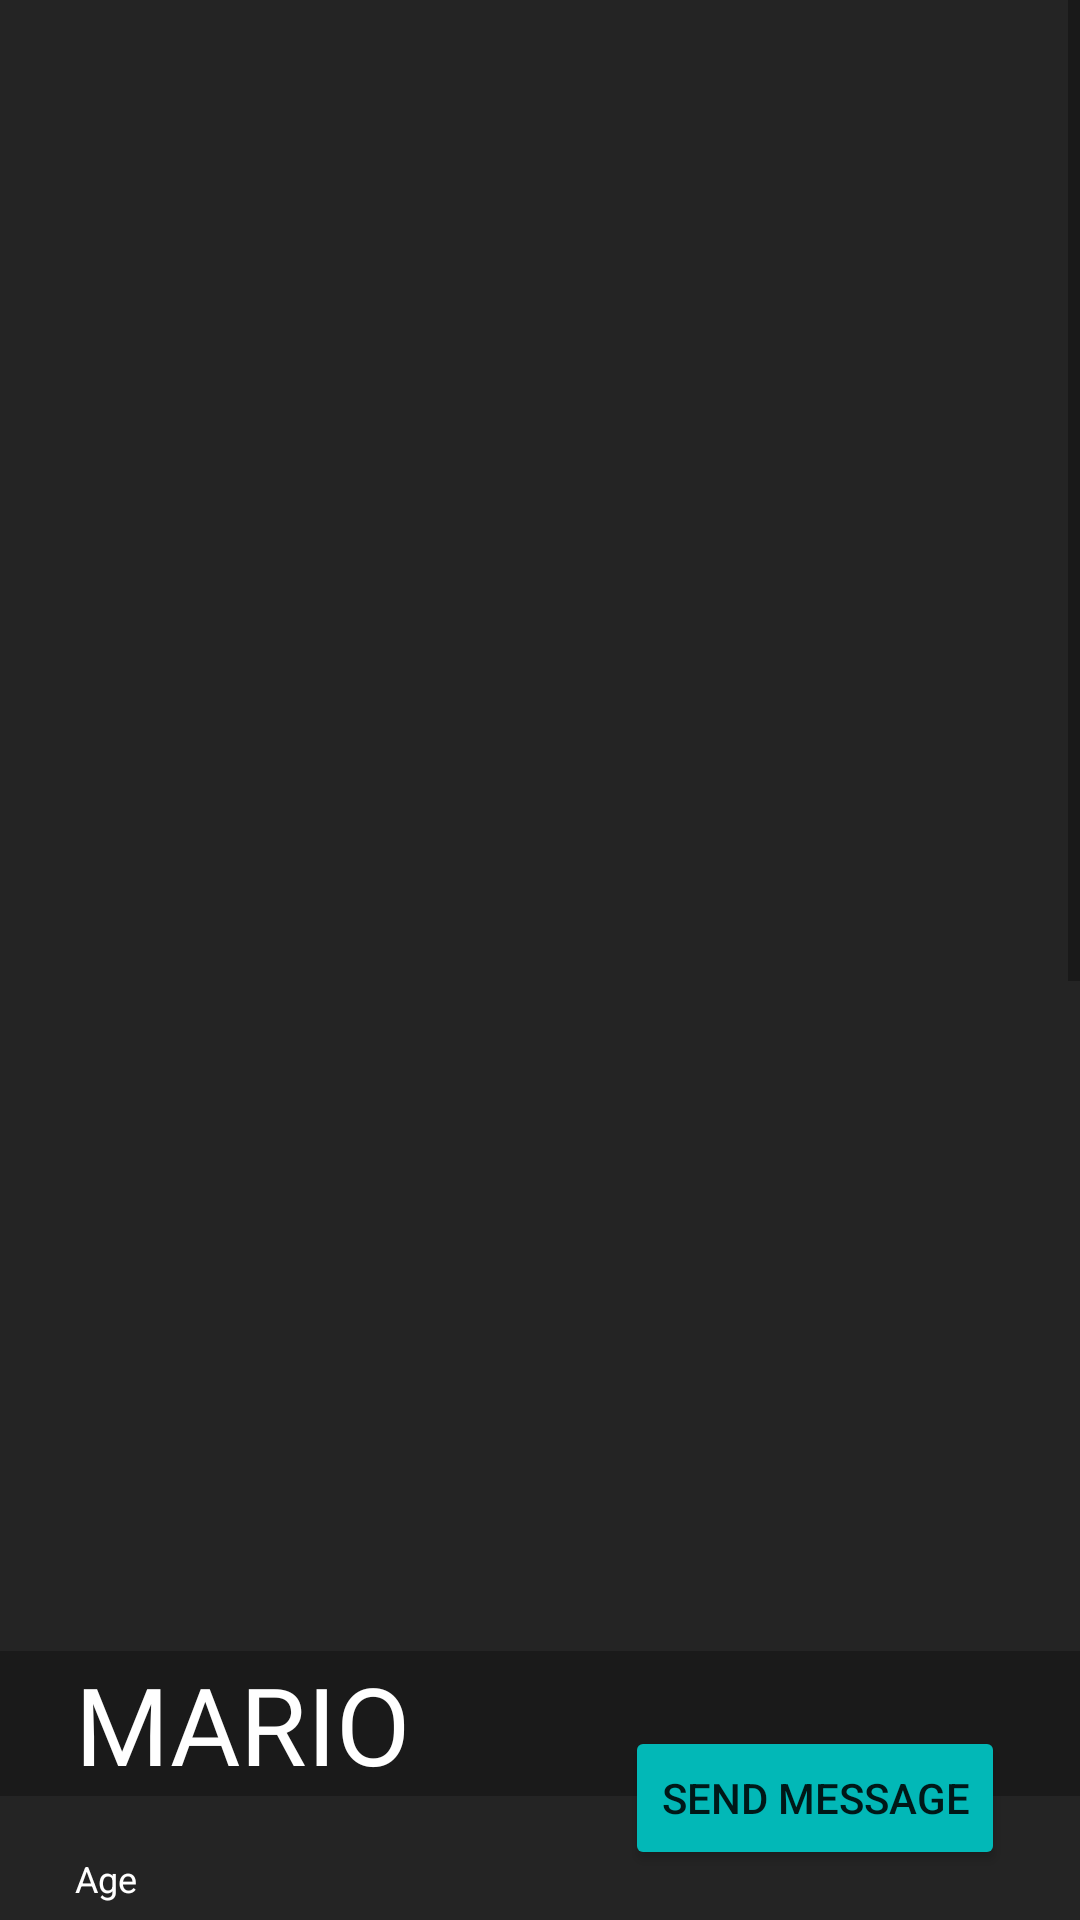

Here is an Android app screen rendered from its layout file. Give the layout XML and the strings, colors and styles it references.
<!-- AndroidManifest.xml: application theme Theme.IHC -->
<!-- res/layout/activity_match.xml -->
<?xml version="1.0" encoding="utf-8"?>
<ScrollView xmlns:android="http://schemas.android.com/apk/res/android"
    xmlns:app="http://schemas.android.com/apk/res-auto"
    xmlns:tools="http://schemas.android.com/tools"
    android:layout_width="match_parent"
    android:layout_height="match_parent">

    <androidx.constraintlayout.widget.ConstraintLayout
        android:id="@+id/container"
        android:layout_width="match_parent"
        android:layout_height="wrap_content"
        android:background="@color/background">

        <RelativeLayout
            android:layout_width="match_parent"
            android:layout_height="match_parent"
            tools:context=".ui.matches.MatchActivity">

            <ImageView
                android:id="@+id/image"
                android:layout_width="match_parent"
                android:layout_height="600dp"
                android:scaleType="centerCrop" />

            
            <TextView
                android:layout_width="match_parent"
                android:layout_height="wrap_content"
                android:layout_below="@+id/image"
                android:paddingStart="25dp"
                android:paddingEnd="0dp"
                android:layout_marginTop="-50dp"
                android:fontFamily="@font/inter_bold"
                android:id="@+id/name_profile"
                android:text="Mario"
                android:textAllCaps="true"
                android:textColor="@color/white"
                android:background="#48000000"
                android:textSize="36sp" />

            <RelativeLayout
                android:id="@+id/relative_name"
                android:layout_width="match_parent"
                android:layout_height="wrap_content"
                android:layout_below="@+id/image"
                android:layout_marginTop="8dp"
                android:background="?attr/selectableItemBackground"
                android:clickable="true"
                android:focusable="true"
                android:paddingVertical="10dp">

                <LinearLayout
                    android:layout_width="wrap_content"
                    android:layout_height="wrap_content"
                    android:layout_marginStart="25dp"
                    android:orientation="vertical">

                    <TextView
                        android:layout_width="wrap_content"
                        android:layout_height="wrap_content"
                        android:text="Age"
                        android:textColor="@color/white"
                        android:textSize="12sp" />

                    <TextView
                        android:id="@+id/age"
                        android:layout_width="wrap_content"
                        android:layout_height="wrap_content"
                        android:textColor="@color/white"
                        android:textSize="26sp" />

                </LinearLayout>
            </RelativeLayout>

            <RelativeLayout
                android:id="@+id/relative_phone"
                android:layout_width="match_parent"
                android:layout_height="wrap_content"
                android:layout_below="@+id/relative_name"
                android:background="?attr/selectableItemBackground"
                android:clickable="true"
                android:focusable="true"
                android:paddingVertical="10dp">

                <LinearLayout
                    android:layout_width="wrap_content"
                    android:layout_height="wrap_content"
                    android:layout_marginStart="25dp"
                    android:orientation="vertical"
                    android:textColor="@color/white">

                    <TextView
                        android:layout_width="wrap_content"
                        android:layout_height="wrap_content"
                        android:text="Country"
                        android:textColor="@color/white"
                        android:textSize="12sp" />

                    <TextView
                        android:id="@+id/country_profile"
                        android:layout_width="wrap_content"
                        android:layout_height="wrap_content"
                        android:textColor="@color/white"
                        android:textSize="26sp" />

                </LinearLayout>

            </RelativeLayout>

            <View
                android:layout_width="match_parent"
                android:layout_height="1dp"
                android:layout_below="@+id/relative_name"
                android:layout_centerHorizontal="true"
                android:layout_marginStart="40dp"
                android:background="@color/white" />

            <View
                android:layout_width="match_parent"
                android:layout_height="1dp"
                android:layout_below="@+id/relative_phone"
                android:layout_centerHorizontal="true"
                android:layout_marginStart="40dp"
                android:background="@color/white" />

            <RelativeLayout
                android:id="@+id/relative_house_no"
                android:layout_width="match_parent"
                android:layout_height="wrap_content"
                android:layout_below="@id/relative_phone"
                android:background="?attr/selectableItemBackground"
                android:clickable="true"
                android:focusable="true"
                android:paddingVertical="10dp"
                android:textColor="@color/white">

                <LinearLayout
                    android:layout_width="wrap_content"
                    android:layout_height="wrap_content"
                    android:layout_marginStart="25dp"
                    android:orientation="vertical"
                    android:textColor="@color/white">

                    <TextView
                        android:layout_width="wrap_content"
                        android:layout_height="wrap_content"
                        android:text="Bio"
                        android:textColor="@color/white"
                        android:textSize="12sp" />

                    <TextView
                        android:id="@+id/bio"
                        android:layout_width="wrap_content"
                        android:layout_height="wrap_content"
                        android:textColor="@color/white"
                        android:textSize="26sp" />

                </LinearLayout>


            </RelativeLayout>

            <RelativeLayout
                android:layout_width="match_parent"
                android:layout_height="wrap_content"
                android:layout_below="@id/relative_house_no">

                <LinearLayout
                    android:layout_width="match_parent"
                    android:layout_height="match_parent"
                    android:gravity="center_horizontal">

                    <androidx.cardview.widget.CardView
                        android:layout_width="wrap_content"
                        android:layout_height="430dp"
                        android:layout_marginHorizontal="20dp"
                        app:cardCornerRadius="20dp"
                        app:cardBackgroundColor="@color/card_color">

                        <ImageView
                            android:id="@+id/map"
                            android:layout_width="wrap_content"
                            android:layout_height="match_parent"
                            android:src="@drawable/_8_location_pin">

                        </ImageView>
                    </androidx.cardview.widget.CardView>
                </LinearLayout>
            </RelativeLayout>

            <com.google.android.material.appbar.AppBarLayout
                android:layout_width="match_parent"
                android:layout_height="wrap_content"
                android:theme="@style/Theme.IHC.AppBarOverlay" />

            <Button
                android:id="@+id/button_message"
                android:layout_width="wrap_content"
                android:layout_height="wrap_content"
                android:layout_below="@+id/image"
                android:layout_alignParentEnd="true"
                android:layout_marginTop="-25dp"
                android:layout_marginEnd="25dp"
                android:backgroundTint="@color/teal_700"
                android:text="@string/send" />

        </RelativeLayout>
    </androidx.constraintlayout.widget.ConstraintLayout>
</ScrollView>
<!-- resources referenced by this layout -->
<resources>
  <color name="background">#242424</color>
  <color name="card_color">#1B1B1B</color>
  <color name="teal_700">#02B8B7</color>
  <color name="white">#FFFFFFFF</color>
  <!-- drawable _8_location_pin (drawable) -->
  <vector xmlns:android="http://schemas.android.com/apk/res/android"
      android:width="430dp"
      android:height="430dp"
      android:viewportWidth="430"
      android:viewportHeight="430">
    <path
        android:pathData="M215.02,374.8c-1.55,0 -3.1,-0.56 -4.32,-1.69c-3.62,-3.34 -88.94,-82.59 -112.59,-155.79c0,0 0,0 0,0c-4.17,-12.91 -6.29,-26.02 -6.29,-38.96c0,-33.9 14.19,-66.65 38.93,-89.85c25.1,-23.53 57.92,-35.27 92.42,-33.05c60.99,3.93 110.3,52.86 114.69,113.83c1.09,15.06 -0.63,30.29 -5.09,45.28c-19,63.77 -109.41,154.54 -113.25,158.37C218.28,374.18 216.65,374.8 215.02,374.8zM110.23,213.41c19.62,60.71 86.63,128.6 104.63,146.07c18.44,-19.1 89.91,-95.54 105.7,-148.54c4.02,-13.51 5.57,-27.21 4.59,-40.72c-3.94,-54.65 -48.13,-98.52 -102.8,-102.03c-30.94,-1.99 -60.38,8.53 -82.89,29.63c-22.51,21.11 -34.91,49.72 -34.91,80.56C104.56,189.98 106.47,201.77 110.23,213.41L110.23,213.41z"
        android:fillColor="#ffffff"/>
    <path
        android:pathData="M215.01,239.7c-33.82,0 -61.33,-27.51 -61.33,-61.33c0,-33.82 27.51,-61.33 61.33,-61.33s61.33,27.51 61.33,61.33C276.34,212.19 248.83,239.7 215.01,239.7zM215.01,129.78c-26.79,0 -48.59,21.8 -48.59,48.59c0,26.79 21.8,48.59 48.59,48.59s48.59,-21.8 48.59,-48.59C263.6,151.58 241.81,129.78 215.01,129.78z"
        android:fillColor="#ffffff"/>
  </vector>
  <!-- drawable right_arrow: png bitmap (drawable, 11819 bytes) -->
  <string name="send">Send Message</string>
  <style name="Theme.IHC.AppBarOverlay" parent="ThemeOverlay.AppCompat.Dark.ActionBar" />
  <style name="Theme.IHC" parent="Theme.MaterialComponents.DayNight.DarkActionBar">
          
          <item name="colorPrimary">@color/teal_700</item>
          <item name="colorPrimaryVariant">@color/teal_200</item>
          <item name="colorOnPrimary">@color/white</item>
          
          <item name="colorSecondary">@color/purple_500</item>
          <item name="colorSecondaryVariant">@color/purple_700</item>
          <item name="colorOnSecondary">@color/white</item>
          
          <item name="android:statusBarColor">?attr/colorPrimaryVariant</item>
          
      </style>
  <color name="teal_200">#358AC4</color>
  <color name="purple_500">#3E9BB3</color>
  <color name="purple_700">#54C195</color>
</resources>
